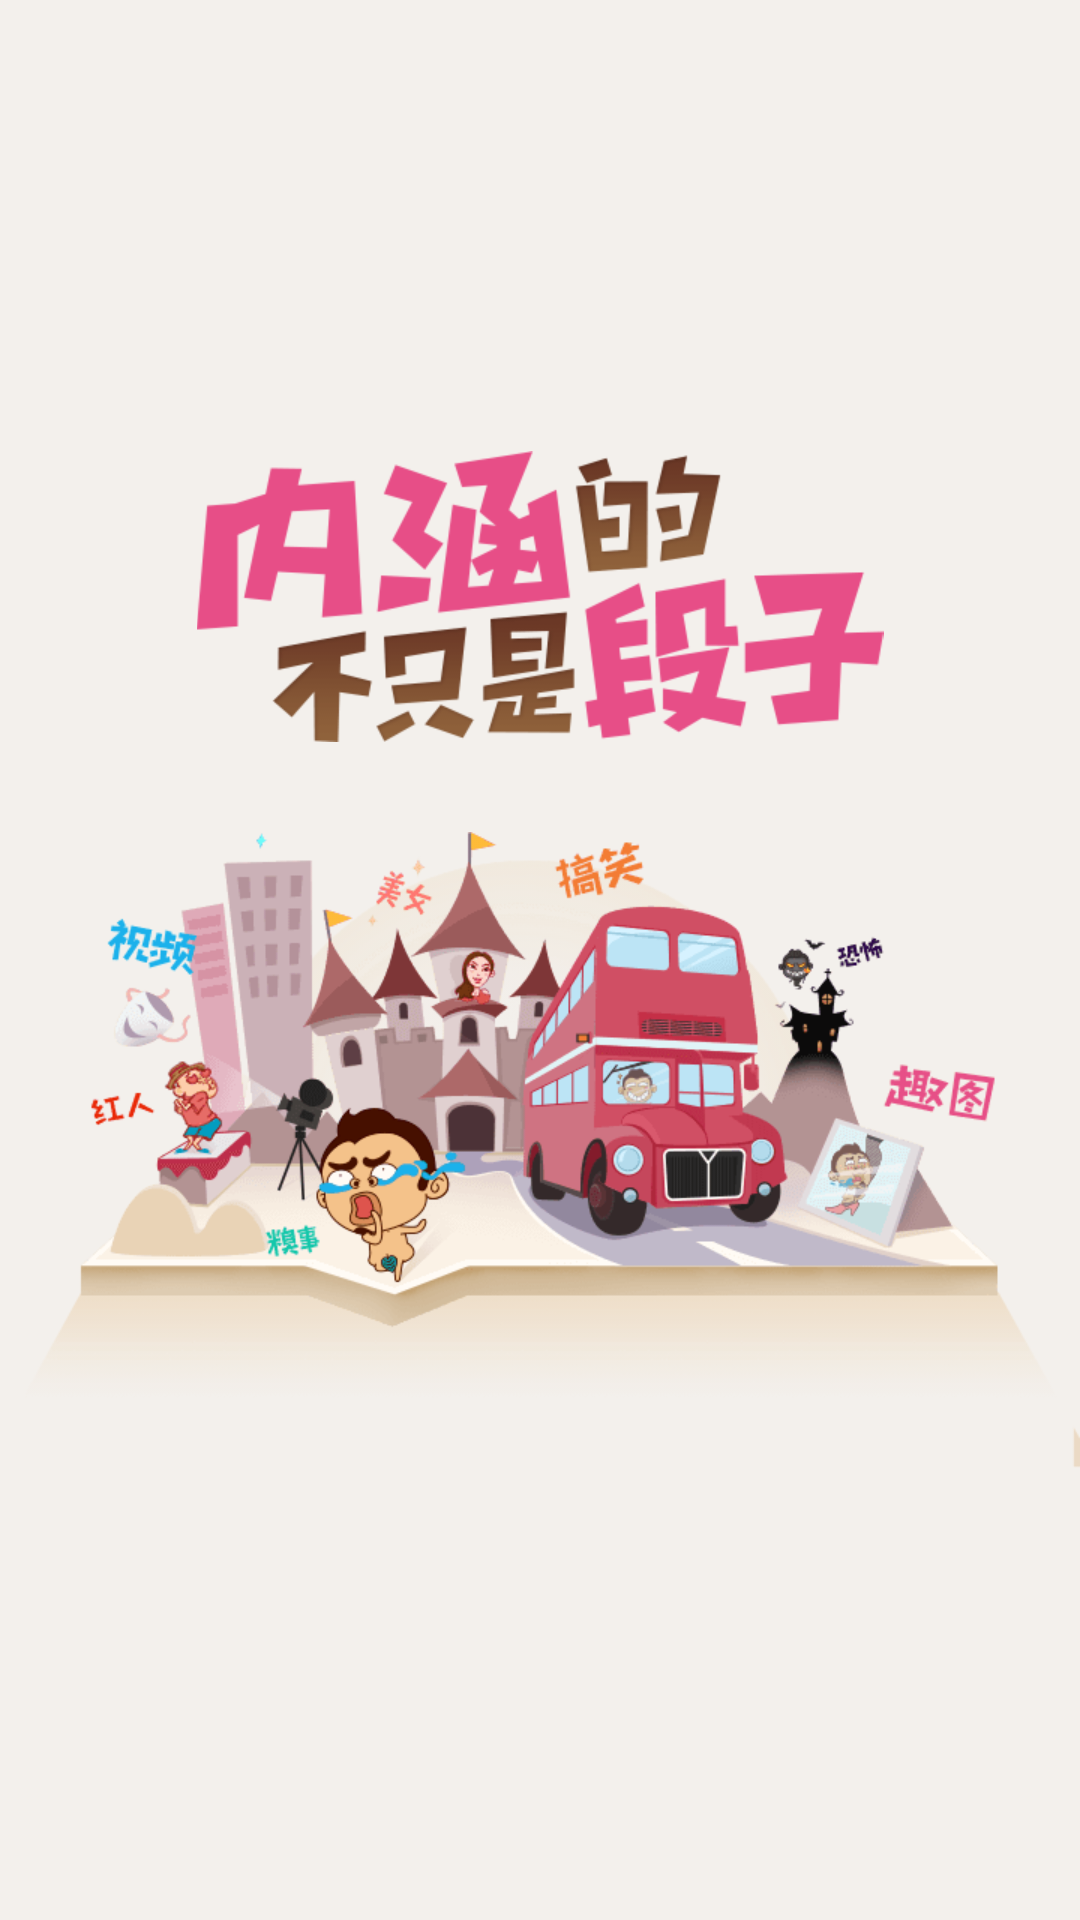

This screen was rendered from an Android layout file. Write that file and the resources it references.
<!-- AndroidManifest.xml: application theme AppTheme -->
<!-- res/layout/activity_spalash.xml -->
<?xml version="1.0" encoding="utf-8"?>
<RelativeLayout xmlns:android="http://schemas.android.com/apk/res/android"
    android:layout_width="match_parent"
    android:layout_height="match_parent"
    android:background="@color/splashBgColor"
    android:orientation="horizontal">

    <LinearLayout
        android:layout_width="wrap_content"
        android:layout_height="wrap_content"
        android:layout_centerInParent="true"
        android:orientation="vertical">

        <ImageView
            android:layout_width="match_parent"
            android:layout_height="wrap_content"
            android:src="@mipmap/bg_top" />

        <ImageView
            android:id="@+id/imageView"
            android:layout_width="match_parent"
            android:layout_height="wrap_content"
            android:layout_marginTop="30dp"
            android:src="@mipmap/bg" />
    </LinearLayout>
</RelativeLayout>
<!-- resources referenced by this layout -->
<resources>
  <color name="splashBgColor">#F3F0EC</color>
  <!-- mipmap bg: png bitmap (mipmap-xhdpi, 38634 bytes) -->
  <!-- mipmap bg_top: png bitmap (mipmap-xhdpi, 13430 bytes) -->
  <style name="AppTheme" parent="Theme.AppCompat.Light.DarkActionBar">
          
          <item name="colorPrimary">@color/colorPrimary</item>
          <item name="colorPrimaryDark">@color/colorPrimaryDark</item>
          <item name="colorAccent">@color/colorAccent</item>
          <item name="android:windowBackground">@android:color/transparent</item>
      </style>
  <color name="colorPrimary">#3F51B5</color>
  <color name="colorPrimaryDark">#303F9F</color>
  <color name="colorAccent">#FF4081</color>
</resources>
